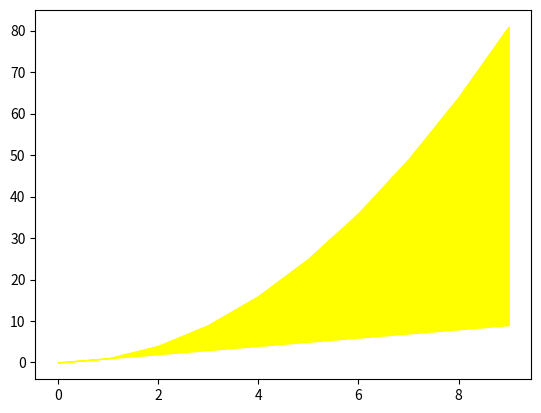

This chart was generated by the following Python code:
#import matplotlib.pyplot as pyplot

from matplotlib import pyplot

#plot() ===> pour faire le tracage
#bo ===> tracage bleu avec des pts
#pyplot.plot([1, 2, 3, 6],[3, 4, 9, 36],'bo')

#fill_between() ===> faire le replissage entre les courbes
x = range(10)
y1 = range(10)
y2 = [x**2 for x in range(10)]
pyplot.fill_between(x, y1, y2, color='yellow')

#ssavefig() ===> auvegarder l'image dans un fichier
#pyplot.savefig

#fixer la taille d'une figure
pyplot.figure(figsize=(10,10))

#shrink ===> dimetion mya3 l fleche
#pyplot.grid() ===> afficher la grille

#matrice avec matplotlib
#matshow(mat) ===> faire la courbe du matrice




pyplot.show()
